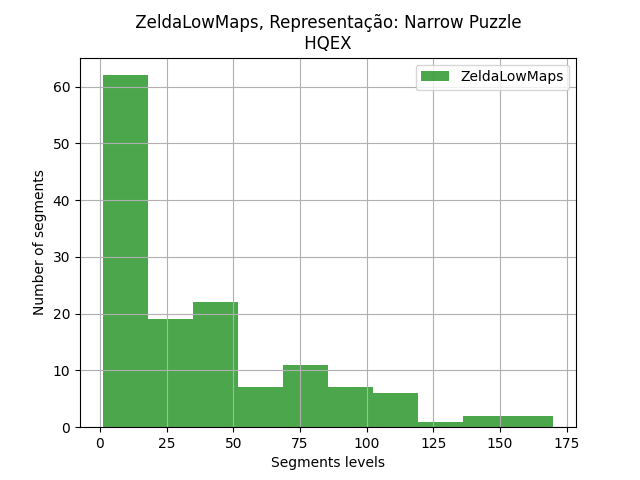

The file beside this chart, header and first rows:
segments, segments
0, 10
1, 5
2, 20
3, 22
4, 49
5, 6
6, 81
7, 5
8, 10
9, 28
10, 34
11, 37
12, 4
13, 3
14, 23
15, 86
16, 24
17, 10
18, 13
19, 54
21, 36
22, 78
23, 60
24, 2
25, 1
26, 47
27, 76
28, 4
29, 64
30, 7
31, 112
32, 41
33, 91
34, 3
35, 20
36, 50
37, 2
38, 140
39, 55
40, 69
41, 19
42, 36
44, 7
46, 2
47, 39
48, 2
49, 71
50, 47
52, 80
53, 8
54, 4
55, 93
56, 33
57, 85
58, 108
60, 42
61, 39
62, 21
63, 4
64, 2
... 79 more rows
